The GitHub repository Chrislandry98/IA_gestion_suivi_agricole contains a labelled image folder "Blueberry_maturiety" with 3 categories: immature, mature, semi-mature. Examples follow, each with its label.

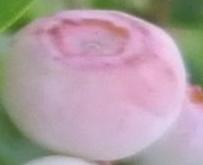
Label: semi-mature

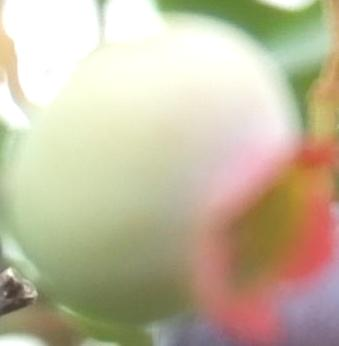
Label: immature

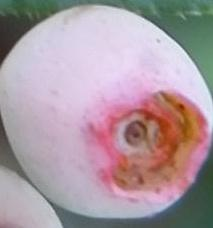
Label: semi-mature

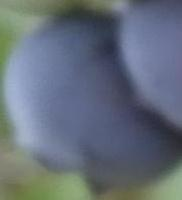
Label: mature

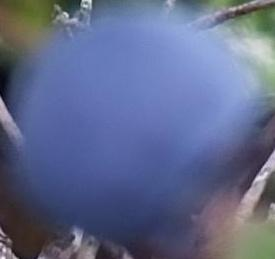
Label: mature

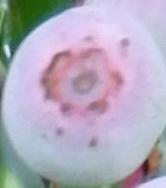
Label: semi-mature
